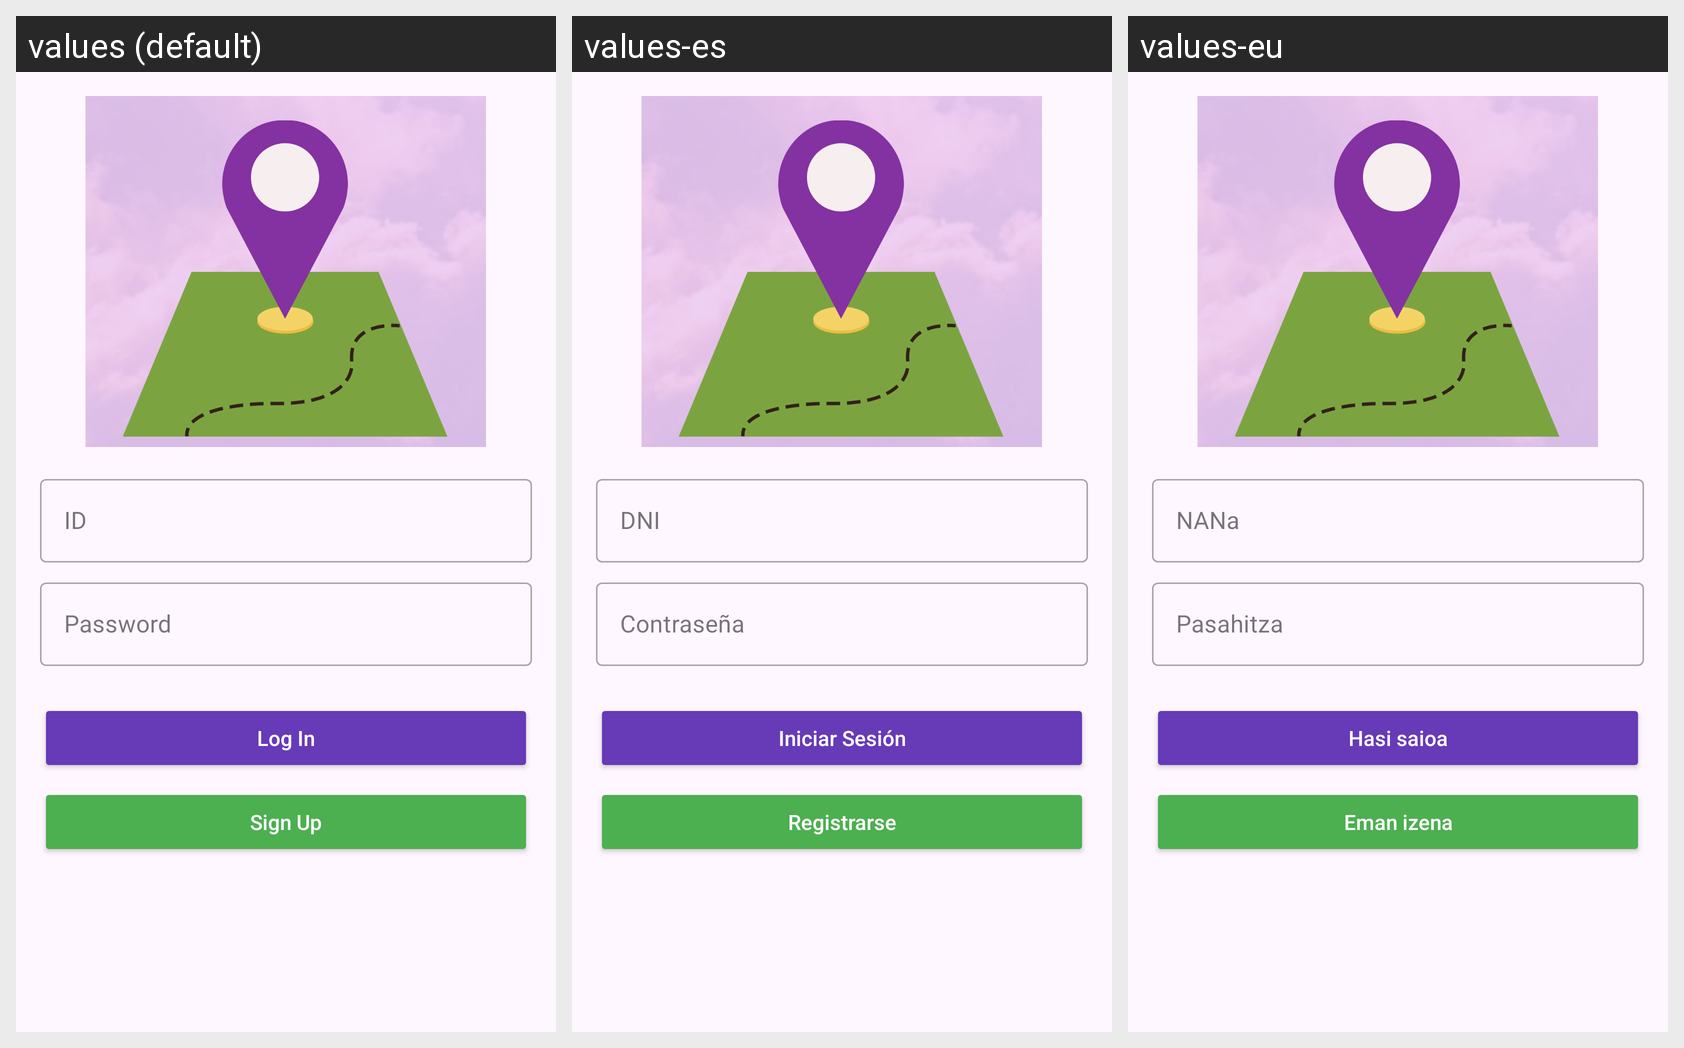

Here is an Android app screen in its default locale and in the app's own translations. Write out the translated-string differences for the strings that appear on this screen.
Android screen res/layout/login.xml rendered under 3 locales, left to right: values (default), values-es, values-eu. Device: Nexus 5 (rendered at 1080×1920; each locale shown at half size, 540×960, under a caption strip naming it); theme Theme.Entrega.
Strings drawn on this screen, with the default value and each locale's value (text and hints the layout hard-codes, and strings that could not be matched under every locale, appear in the picture but are not listed):

DNI
  values: ID
  values-es: DNI
  values-eu: NANa

contrasena
  values: Password
  values-es: Contraseña
  values-eu: Pasahitza

SignIn
  values: Log In
  values-es: Iniciar Sesión
  values-eu: Hasi saioa

SignUp
  values: Sign Up
  values-es: Registrarse
  values-eu: Eman izena
